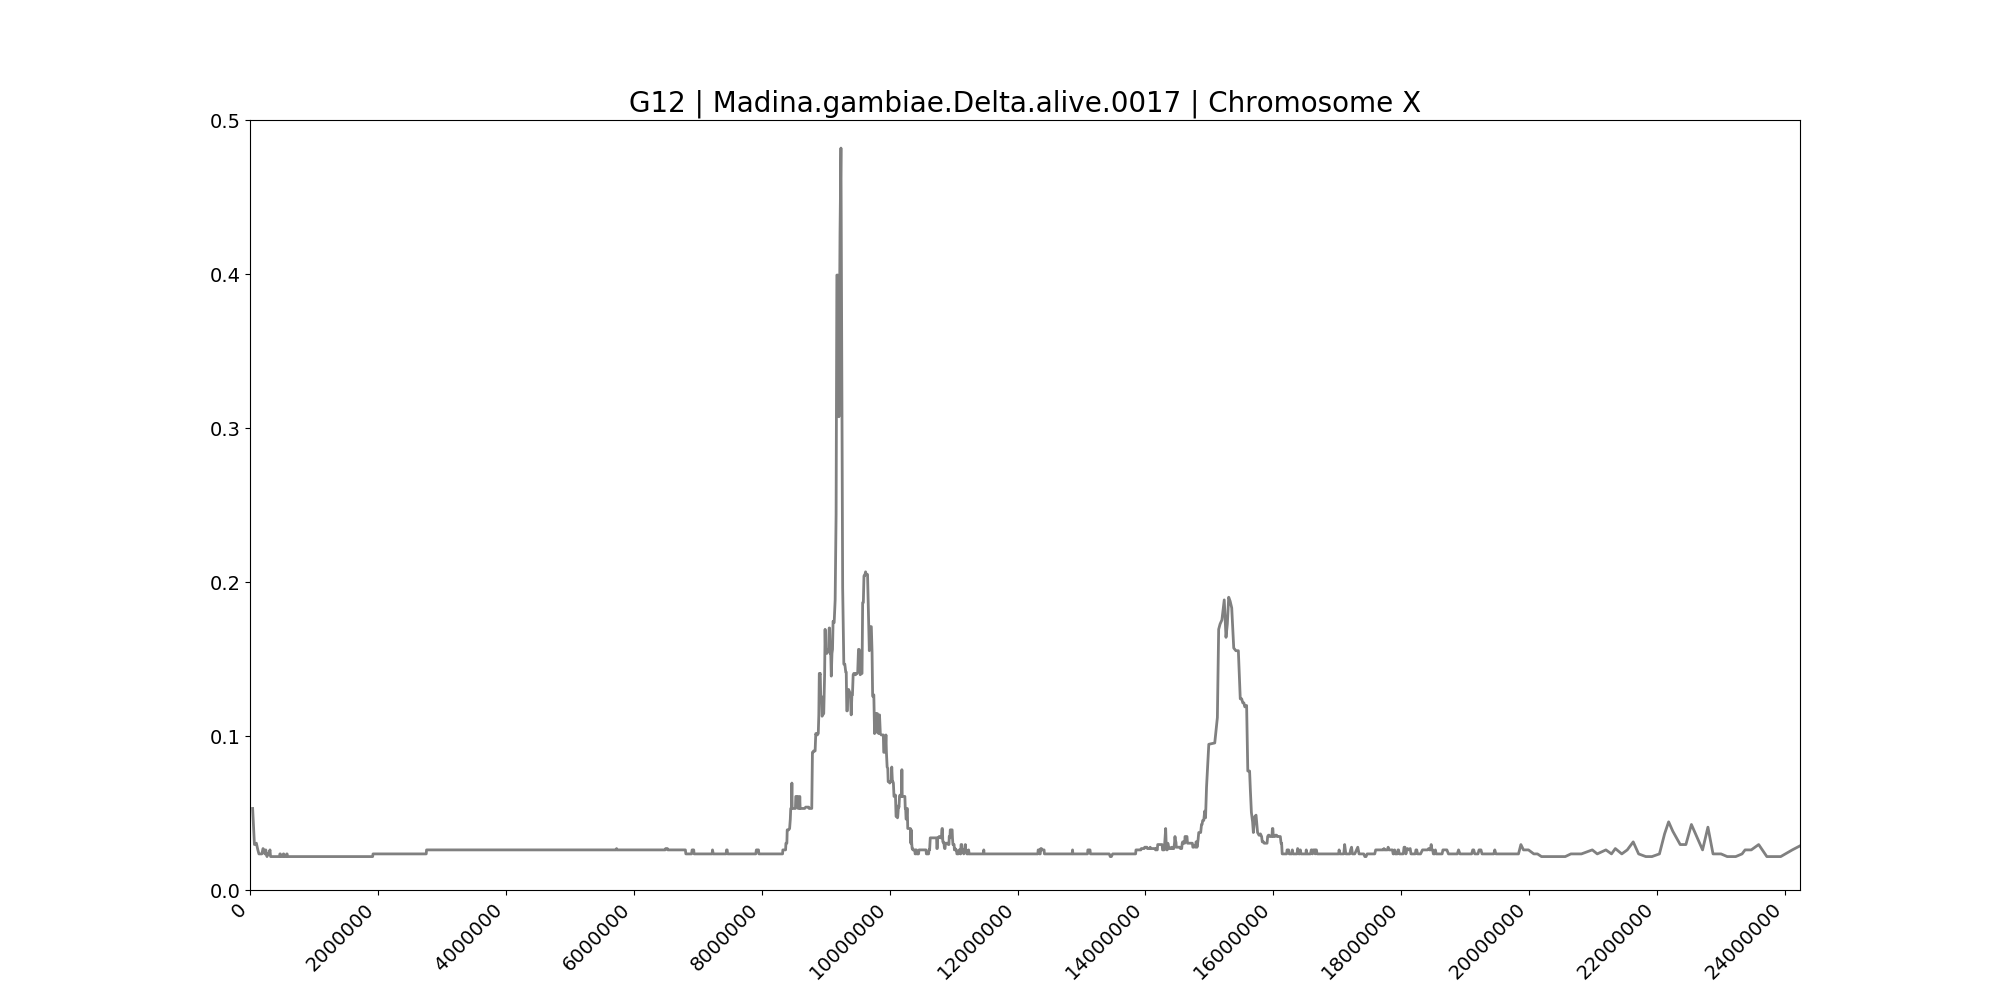

The table this chart was drawn from, first rows:
midpoint	G12
41215	0.05295
69176	0.02951
99526	0.03038
122541	0.02604
139650	0.02344
155514	0.02344
170828	0.02344
185473	0.02344
203188	0.02691
218320	0.02604
232532	0.02344
246434	0.02604
257735	0.02344
266084	0.0217
274690	0.02344
283001	0.02344
296045	0.02344
312426	0.02604
321434	0.0217
330718	0.0217
343220	0.0217
353430	0.0217
362143	0.0217
371314	0.0217
382655	0.0217
395166	0.0217
403538	0.0217
408175	0.0217
416254	0.0217
424734	0.0217
431160	0.0217
439652	0.0217
446322	0.0217
453698	0.0217
459733	0.0217
467546	0.02344
475156	0.02344
481778	0.0217
488026	0.0217
493279	0.0217
498323	0.0217
504468	0.0217
510498	0.0217
515540	0.0217
521570	0.02344
527286	0.02344
537006	0.0217
545190	0.0217
552792	0.0217
558778	0.0217
563828	0.0217
568824	0.0217
574502	0.02344
579788	0.02344
587255	0.0217
592730	0.0217
599336	0.0217
605696	0.0217
616528	0.0217
623321	0.0217
... 2,557 more rows
